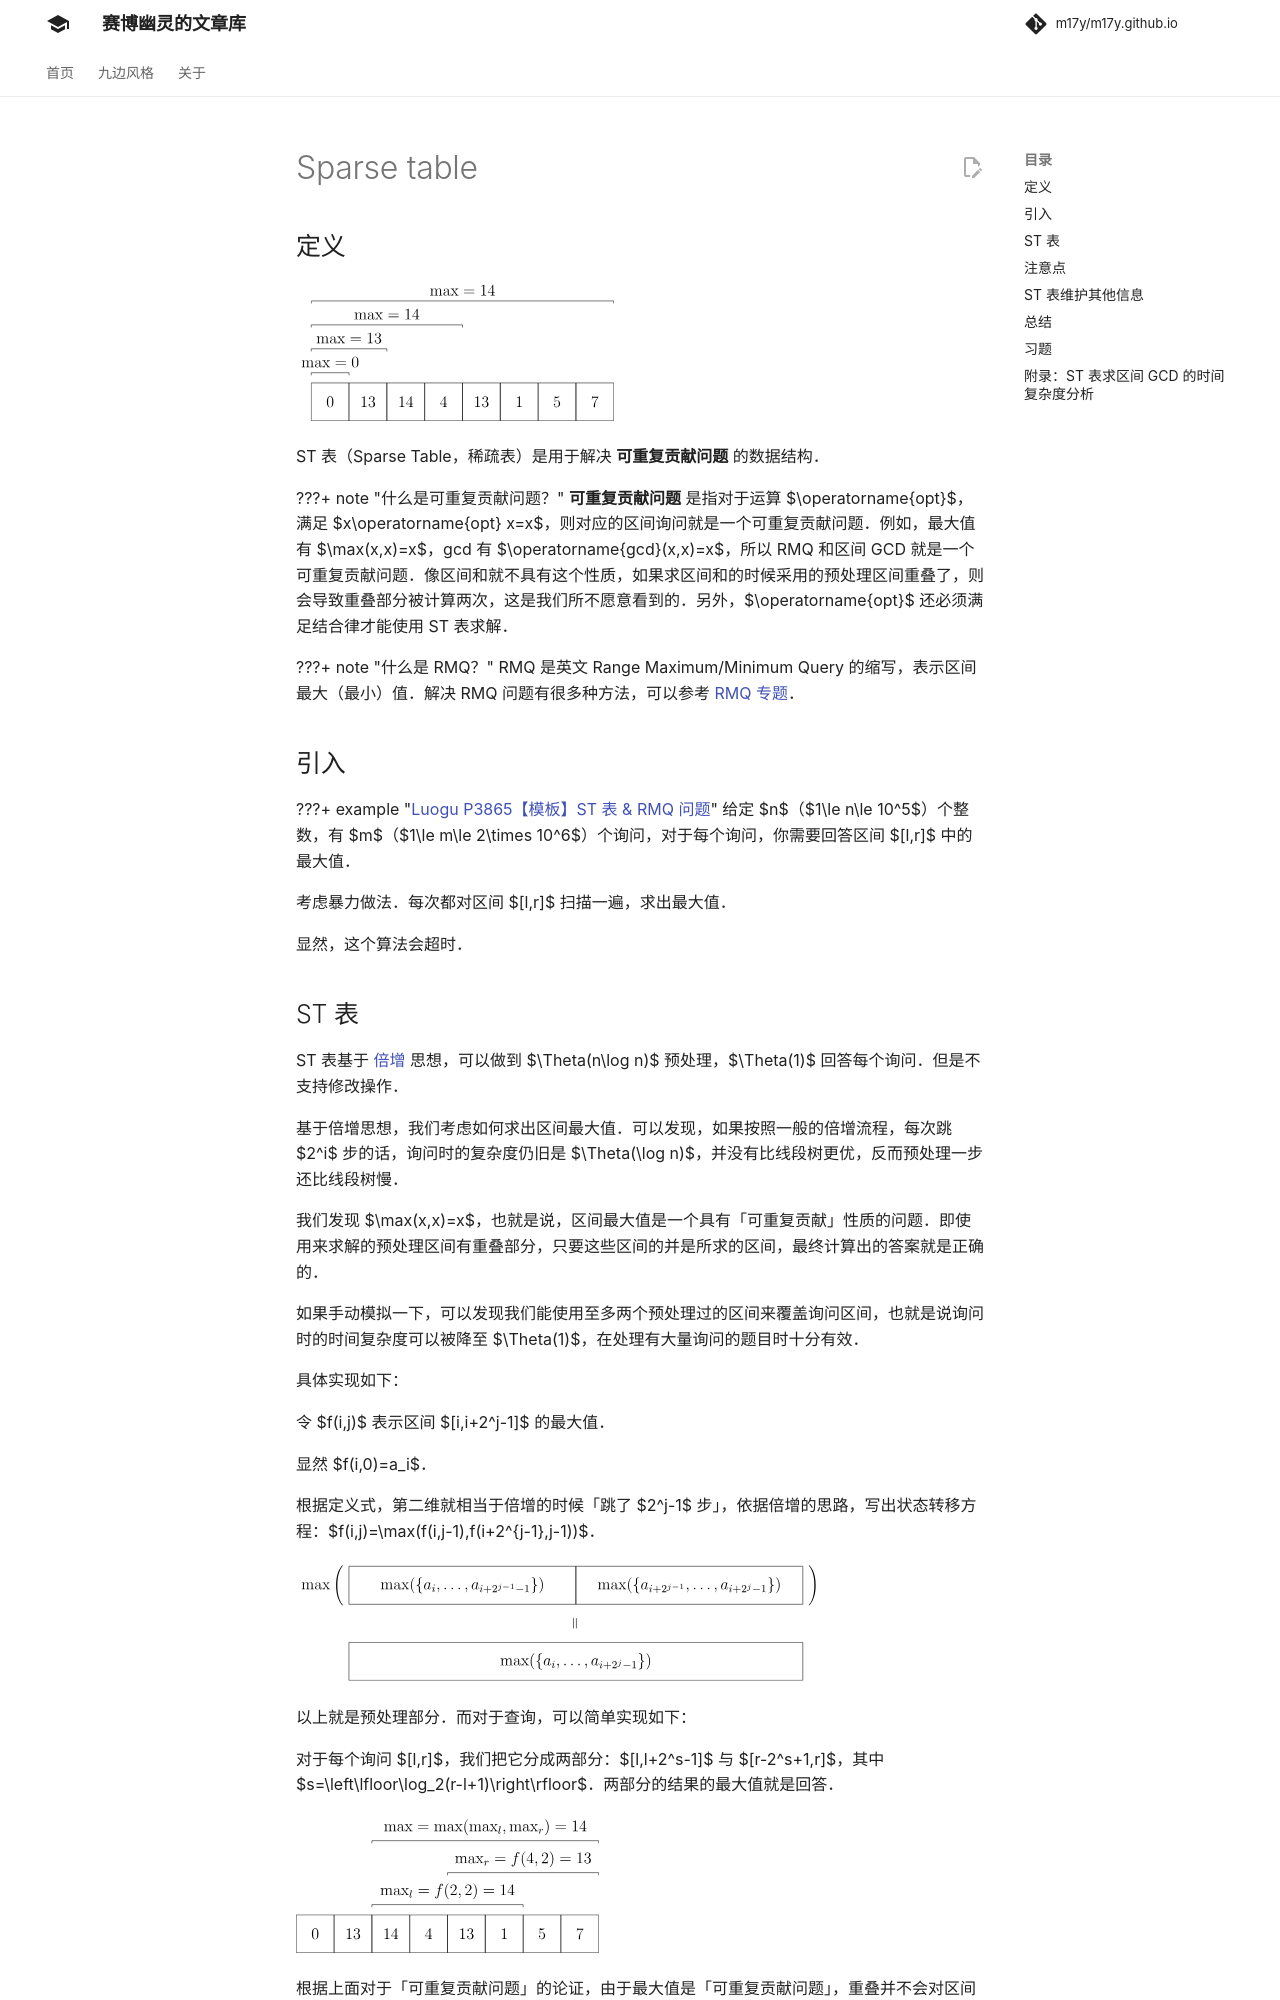

repository: m17y/m17y.github.io · page: ds/sparse-table/index.html · generator: mkdocs

## 定义

![ST 表示意图](images/st.svg)

ST 表是用于解决 **可重复贡献问题** 的数据结构。

???+ note "什么是可重复贡献问题？"
    **可重复贡献问题** 是指对于运算 $\operatorname{opt}$，满足 $x\operatorname{opt} x=x$，则对应的区间询问就是一个可重复贡献问题。例如，最大值有 $\max(x,x)=x$，gcd 有 $\operatorname{gcd}(x,x)=x$，所以 RMQ 和区间 GCD 就是一个可重复贡献问题。像区间和就不具有这个性质，如果求区间和的时候采用的预处理区间重叠了，则会导致重叠部分被计算两次，这是我们所不愿意看到的。另外，$\operatorname{opt}$ 还必须满足结合律才能使用 ST 表求解。

???+ note "什么是 RMQ？"
    RMQ 是英文 Range Maximum/Minimum Query 的缩写，表示区间最大（最小）值。解决 RMQ 问题有很多种方法，可以参考 [RMQ 专题](../topic/rmq.md)。

## 引入

[ST 表模板题](https://www.luogu.com.cn/problem/P3865)

题目大意：给定 $n$ 个数，有 $m$ 个询问，对于每个询问，你需要回答区间 $[l,r]$ 中的最大值。

考虑暴力做法。每次都对区间 $[l,r]$ 扫描一遍，求出最大值。

显然，这个算法会超时。

## ST 表

ST 表基于 [倍增](../basic/binary-lifting.md) 思想，可以做到 $\Theta(n\log n)$ 预处理，$\Theta(1)$ 回答每个询问。但是不支持修改操作。

基于倍增思想，我们考虑如何求出区间最大值。可以发现，如果按照一般的倍增流程，每次跳 $2^i$ 步的话，询问时的复杂度仍旧是 $\Theta(\log n)$，并没有比线段树更优，反而预处理一步还比线段树慢。

我们发现 $\max(x,x)=x$，也就是说，区间最大值是一个具有「可重复贡献」性质的问题。即使用来求解的预处理区间有重叠部分，只要这些区间的并是所求的区间，最终计算出的答案就是正确的。

如果手动模拟一下，可以发现我们能使用至多两个预处理过的区间来覆盖询问区间，也就是说询问时的时间复杂度可以被降至 $\Theta(1)$，在处理有大量询问的题目时十分有效。

具体实现如下：

令 $f(i,j)$ 表示区间 $[i,i+2^j-1]$ 的最大值。

显然 $f(i,0)=a_i$。

根据定义式，第二维就相当于倍增的时候「跳了 $2^j-1$ 步」，依据倍增的思路，写出状态转移方程：$f(i,j)=\max(f(i,j-1),f(i+2^{j-1},j-1))$。

![](./images/st-preprocess-lift.svg)

以上就是预处理部分。而对于查询，可以简单实现如下：

对于每个询问 $[l,r]$，我们把它分成两部分：$[l,l+2^s-1]$ 与 $[r-2^s+1,r]$，其中 $s=\left\lfloor\log_2(r-l+1)\right\rfloor$。两部分的结果的最大值就是回答。

![ST 表的查询过程](./images/st-query.svg)

根据上面对于「可重复贡献问题」的论证，由于最大值是「可重复贡献问题」，重叠并不会对区间最大值产生影响。又因为这两个区间完全覆盖了 $[l,r]$，可以保证答案的正确性。

## 模板代码

[ST 表模板题](https://www.luogu.com.cn/problem/P3865)

### C 风格模板

```cpp
--8<-- "docs/ds/code/sparse-table/sparse-table_1.cpp"
```

### C++ 风格模板

```cpp
--8<-- "docs/ds/code/sparse-table/sparse-table_2.hpp"
```
